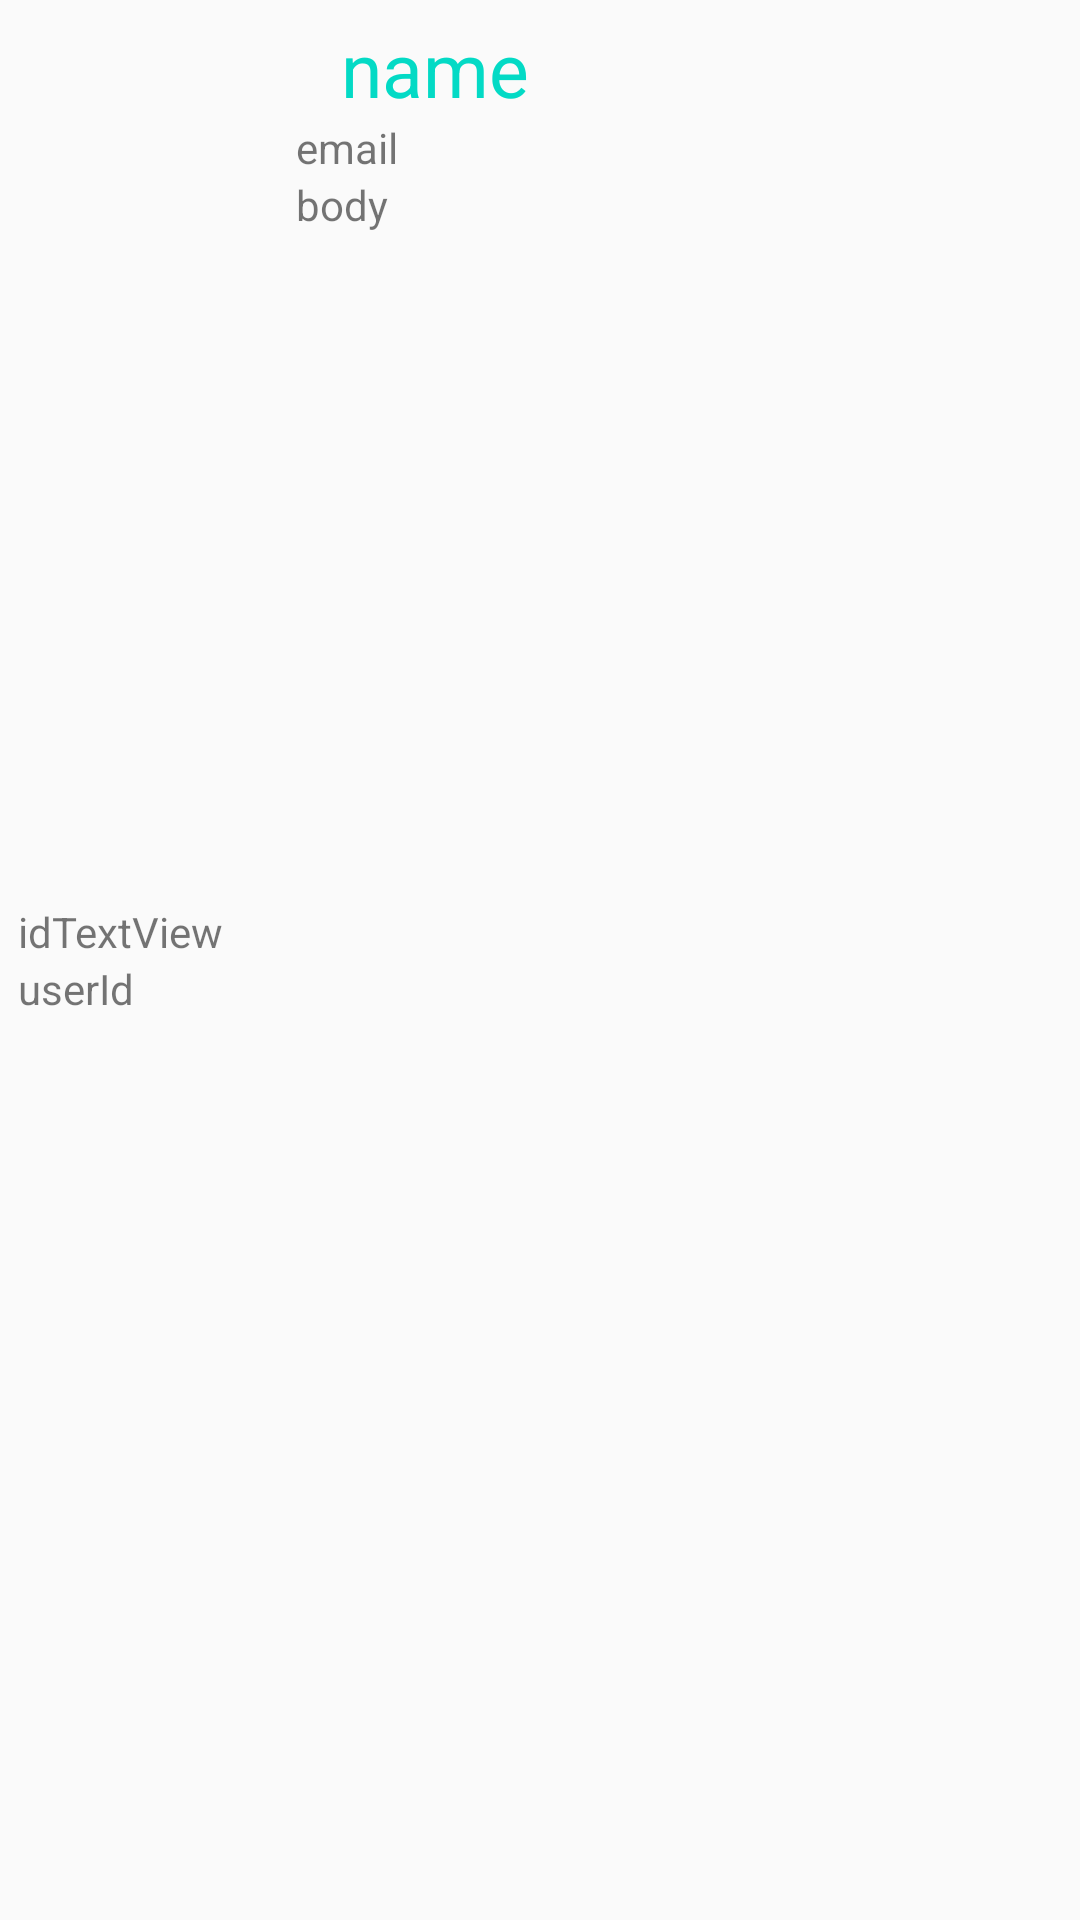

The Android layout XML behind this screen, and the referenced resources:
<!-- AndroidManifest.xml: application theme AppTheme -->
<!-- res/layout/commentsitem.xml -->
<LinearLayout xmlns:android="http://schemas.android.com/apk/res/android"
    android:layout_width="match_parent"
    android:layout_height="wrap_content"
    android:orientation="horizontal"
    android:padding="6dp">

    <LinearLayout
        android:layout_weight="1"
        android:layout_width="wrap_content"
        android:orientation="vertical"
        android:layout_gravity="center"
        android:layout_height="wrap_content">
        <TextView
            android:id="@+id/commentsIdTextView"
            android:text="idTextView"
            android:layout_height="wrap_content"
            android:layout_width="wrap_content" />

        <TextView
            android:text="userId"
            android:id="@+id/postIdTextViewInComments"
            android:layout_width="wrap_content"
            android:layout_height="wrap_content" />
    </LinearLayout>

<LinearLayout
    android:orientation="vertical"
    android:layout_width="wrap_content"
    android:layout_weight="9"
    android:layout_height="wrap_content">
    <TextView
        android:textSize="25sp"
        android:paddingLeft="15dp"
        android:textColor="@color/colorAccent"
        android:text="name"
        android:id="@+id/nameTextViewInComments"
        android:layout_width="match_parent"
        android:layout_height="wrap_content" />
    <TextView
        android:layout_width="wrap_content"
        android:layout_height="wrap_content"
        android:text="email"
        android:id="@+id/emailTextView"/>
    <TextView
        android:layout_width="wrap_content"
        android:layout_height="wrap_content"
        android:text="body"
        android:id="@+id/bodyTextView"/>


</LinearLayout>

</LinearLayout>
<!-- resources referenced by this layout -->
<resources>
  <style name="AppTheme" parent="Theme.AppCompat.Light.DarkActionBar">
          
          <item name="colorPrimary">@color/colorPrimary</item>
          <item name="colorPrimaryDark">@color/colorPrimaryDark</item>
          <item name="colorAccent">@color/colorAccent</item>
      </style>
  <!-- not gathered from this repository: default colours our renderer supplied (Android Studio template values) -->
  <color name="colorPrimary">#FF6200EE</color>
  <color name="colorPrimaryDark">#FF3700B3</color>
  <color name="colorAccent">#FF03DAC5</color>
</resources>
